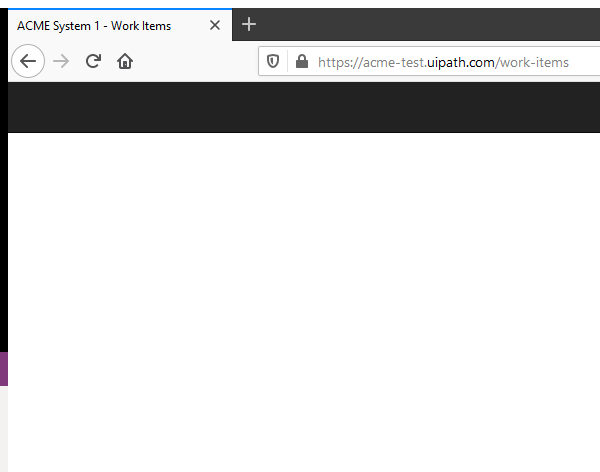
Task: UiPath_REFrameWork Template
Workflow: GetTransactionData

Step 1: Attach Browser 'firefox.exe ACME' Work items in window 'ACME System 1 - Work Items' (firefox.exe)

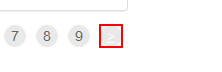
Step 2: find the link '>'